Run: headless pygame with SDL's dummy video driver; simulated clock (each Clock.tick advances the game by its frame time, no real sleeping); random seed 0; keys injected as events and as key.get_pressed() state; no mouse input.
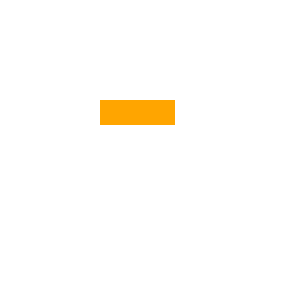
Frame 1 of 4 · flips 1–60 · no input
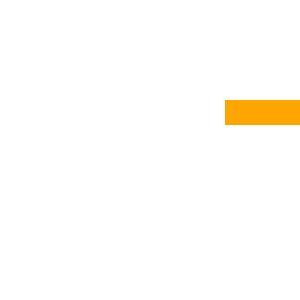
Frame 2 of 4 · flips 61–180 · tapped SPACE, RETURN · held RIGHT (→), D
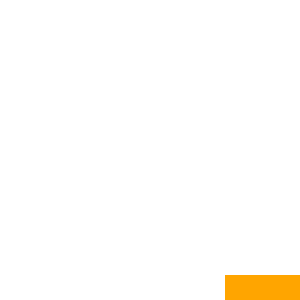
Frame 3 of 4 · flips 181–300 · held DOWN (↓), S
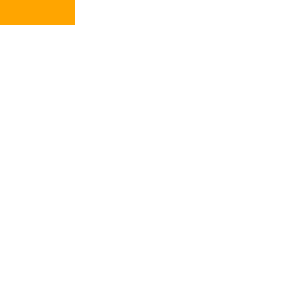
Frame 4 of 4 · flips 301–420 · held LEFT (←), A, UP (↑), W

The pygame program that drew these frames:

import pygame
from pygame.locals import *


class Player(pygame.sprite.Sprite):  # 继承pygame.sprite.Sprite精灵对象
    def __init__(self):
        super().__init__()
        self.surf = pygame.Surface((75, 25))  # 创建Surface平面对象
        self.surf.fill('orange')  # 填充颜色
        self.rect = self.surf.get_rect()  # 获取X,Y坐标和大小
        print(f'rect:{self.rect}')  # 不设置默认是0,0
        self.rect.x = 100  # 重新设置X轴坐标
        self.rect.y = 100  # 重新设置Y轴坐标

    def update(self, pressed_keys):
        if pressed_keys[K_UP]:  # 如果按下的是方向上键
            self.rect.move_ip(0, -5)  # 更新rect的X,Y
        if pressed_keys[K_DOWN]:  # 如果按下的是方向下键
            self.rect.move_ip(0, 5)  # 更新rect的X,Y
        if pressed_keys[K_LEFT]:  # 如果按下的是方向左键
            self.rect.move_ip(-5, 0)  # 更新rect的X,Y
        if pressed_keys[K_RIGHT]:  # 如果按下的是方向右键
            self.rect.move_ip(5, 0)  # 更新rect的X,Y
        self.stay_inside()  # 保证一直在窗口里面

    def stay_inside(self):  # 保证一直在窗口里面
        if self.rect.top < 0:  # 如果上边界小于0
            self.rect.top = 0  # 设置上边界为0
        if self.rect.bottom > screen.get_height():  # 如果下边界超过窗口高度
            self.rect.bottom = screen.get_height()  # 设置下边界为窗口高度
        if self.rect.left < 0:  # 如果左边界小于0
            self.rect.left = 0  # 设置左边界为0
        if self.rect.right > screen.get_width():  # 如果右边界超过窗口宽度
            self.rect.right = screen.get_width()  # 设置右边界为窗口宽度


pygame.init()  # 初始化pygame
screen = pygame.display.set_mode((300, 300))  # 创建窗口
player = Player()  # 创建Player对象
running = True
clock = pygame.time.Clock()  # 创建Clock用于跟踪时间
while running:
    for event in pygame.event.get():  # 获取所有事件
        if event.type == KEYDOWN:  # 获取按钮按下事件
            if event.key == K_ESCAPE:  # 如果是按下了ESC键
                running = False
        if event.type == QUIT:  # 如果是QUIT事件,如点击关闭窗口按钮
            running = False
    clock.tick(100)  # 每秒刷新多少帧,不设置按键后移动的飞快
    pressed_key = pygame.key.get_pressed()  # 获取按键
    player.update(pressed_key)  # 更新位置
    screen.fill(color='white')  # 为窗口填充白色
    screen.blit(player.surf, player.rect)  # 放置player对象
    pygame.display.update()  # 刷新整个平面 或者 pygame.display.flip()
pygame.quit()  # 退出pygame
